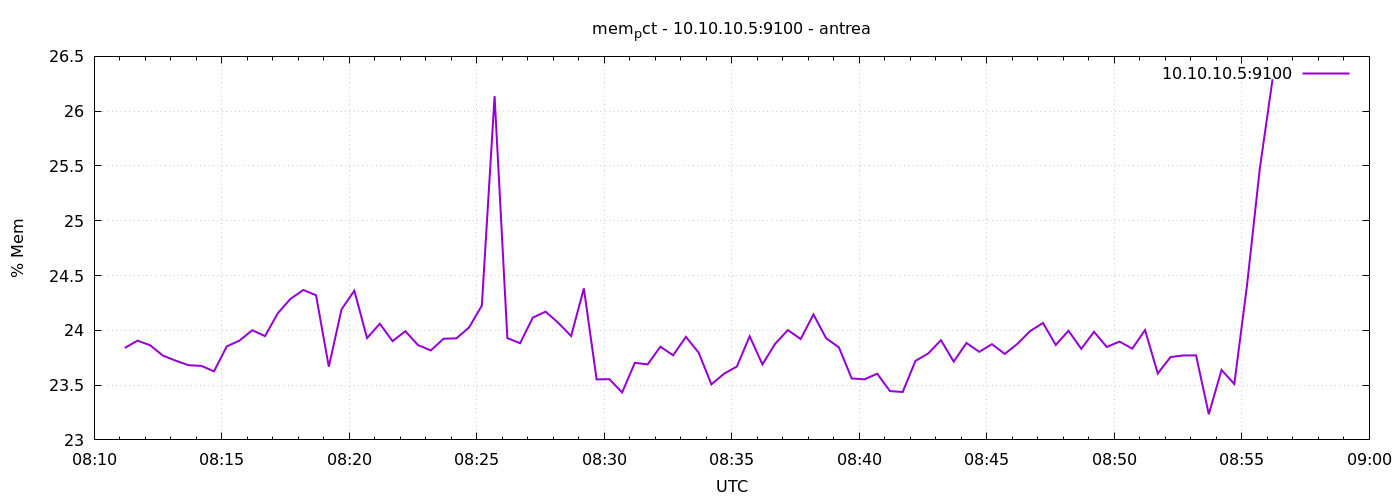

The table this chart was drawn from, first rows:
1777104672	23.839420645489508
1777104702	23.91
1777104732	23.86
1777104762	23.77
1777104792	23.72
1777104822	23.68
1777104852	23.68
1777104882	23.63
1777104912	23.85
1777104942	23.91
1777104972	24
1777105002	23.95
1777105032	24.16
1777105062	24.29
1777105092	24.37
1777105122	24.32
1777105152	23.67
1777105182	24.19
1777105212	24.36
1777105242	23.93
1777105272	24.06
1777105302	23.9
1777105332	23.99
1777105362	23.87
1777105392	23.82
1777105422	23.92
1777105452	23.93
1777105482	24.03
1777105512	24.23
1777105542	26.14
1777105572	23.93
1777105602	23.88
1777105632	24.12
1777105662	24.17
1777105692	24.07
1777105722	23.95
1777105752	24.38
1777105782	23.55
1777105812	23.55
1777105842	23.43
1777105872	23.7
1777105902	23.69
1777105932	23.85
1777105962	23.77
1777105992	23.94
1777106022	23.8
1777106052	23.51
1777106082	23.6
1777106112	23.67
1777106142	23.95
1777106172	23.69
1777106202	23.88
1777106232	24
1777106262	23.92
1777106292	24.14
1777106322	23.93
1777106352	23.84
1777106382	23.56
1777106412	23.55
1777106442	23.6
1777106472	23.45
... 30 more rows
